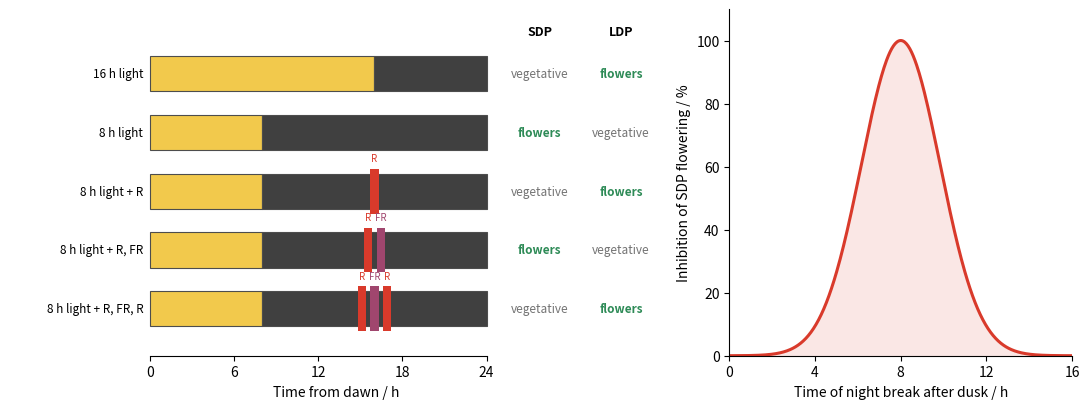

This figure's Python source:
# Night-break experiments (schematic). Left: 24 h light-dark cycles with a critical night length of
# about 9 h for an SDP and the same for an LDP; a short flash of red light (R) in the middle of a long
# night prevents flowering of the SDP and promotes flowering of the LDP; far-red (FR) given right after
# R reverses the effect, and the last flash decides. Right: effectiveness of a 1 h red night break given
# at different times of a 16 h night (illustrative curve, after classic Xanthium data): a night break
# is most effective near the middle of the night.
import matplotlib.pyplot as plt
import numpy as np
from matplotlib.patches import Rectangle

rows = [
    ("16 h light", 16, [], "no", "yes"),
    ("8 h light", 8, [], "yes", "no"),
    ("8 h light + R", 8, ["R"], "no", "yes"),
    ("8 h light + R, FR", 8, ["R", "FR"], "yes", "no"),
    ("8 h light + R, FR, R", 8, ["R", "FR", "R"], "no", "yes"),
]
col = {"R": "#d93a2b", "FR": "#a0466e"}

fig, (ax, bx) = plt.subplots(1, 2, figsize=(11, 4.2), gridspec_kw={"width_ratios": [1.9, 1]})
for i, (name, light, flashes, sdp, ldp) in enumerate(rows):
    y = len(rows) - 1 - i
    ax.add_patch(Rectangle((0, y + 0.2), light, 0.6, facecolor="#f2c94c", edgecolor="0.3", lw=0.8))
    ax.add_patch(Rectangle((light, y + 0.2), 24 - light, 0.6, facecolor="0.25", edgecolor="0.3", lw=0.8))
    mid = light + (24 - light) / 2
    for k, f in enumerate(flashes):
        x = mid - 0.45 * (len(flashes) - 1) + 0.9 * k
        ax.add_patch(Rectangle((x - 0.3, y + 0.12), 0.6, 0.76, facecolor=col[f], edgecolor="none"))
        ax.text(x, y + 0.98, f, ha="center", va="bottom", fontsize=7, color=col[f])
    ax.text(-0.5, y + 0.5, name, ha="right", va="center", fontsize=8.5)
    for xx, res in ((27.8, sdp), (33.6, ldp)):
        ax.text(xx, y + 0.5, "flowers" if res == "yes" else "vegetative", ha="center", va="center", fontsize=8.5,
                color="#2e8b57" if res == "yes" else "0.45", weight="bold" if res == "yes" else "normal")
ax.text(27.8, len(rows) + 0.15, "SDP", ha="center", fontsize=9, weight="bold")
ax.text(33.6, len(rows) + 0.15, "LDP", ha="center", fontsize=9, weight="bold")
ax.set_xlim(-10, 36.5)
ax.set_ylim(-0.3, len(rows) + 0.6)
ax.set_xticks([0, 6, 12, 18, 24])
ax.set_xlabel("Time from dawn / h")
ax.set_yticks([])
for s in ("top", "right", "left"):
    ax.spines[s].set_visible(False)
ax.spines["bottom"].set_bounds(0, 24)

t = np.linspace(0, 16, 400)
eff = 100 * np.exp(-((t - 8) / 2.6) ** 2)
bx.plot(t, eff, color="#d93a2b", lw=2.2)
bx.fill_between(t, eff, color="#d93a2b", alpha=0.12, lw=0)
bx.set_xlim(0, 16)
bx.set_ylim(0, 110)
bx.set_xticks([0, 4, 8, 12, 16])
bx.set_xlabel("Time of night break after dusk / h")
bx.set_ylabel("Inhibition of SDP flowering / %")
bx.spines[["top", "right"]].set_visible(False)
fig.tight_layout()
